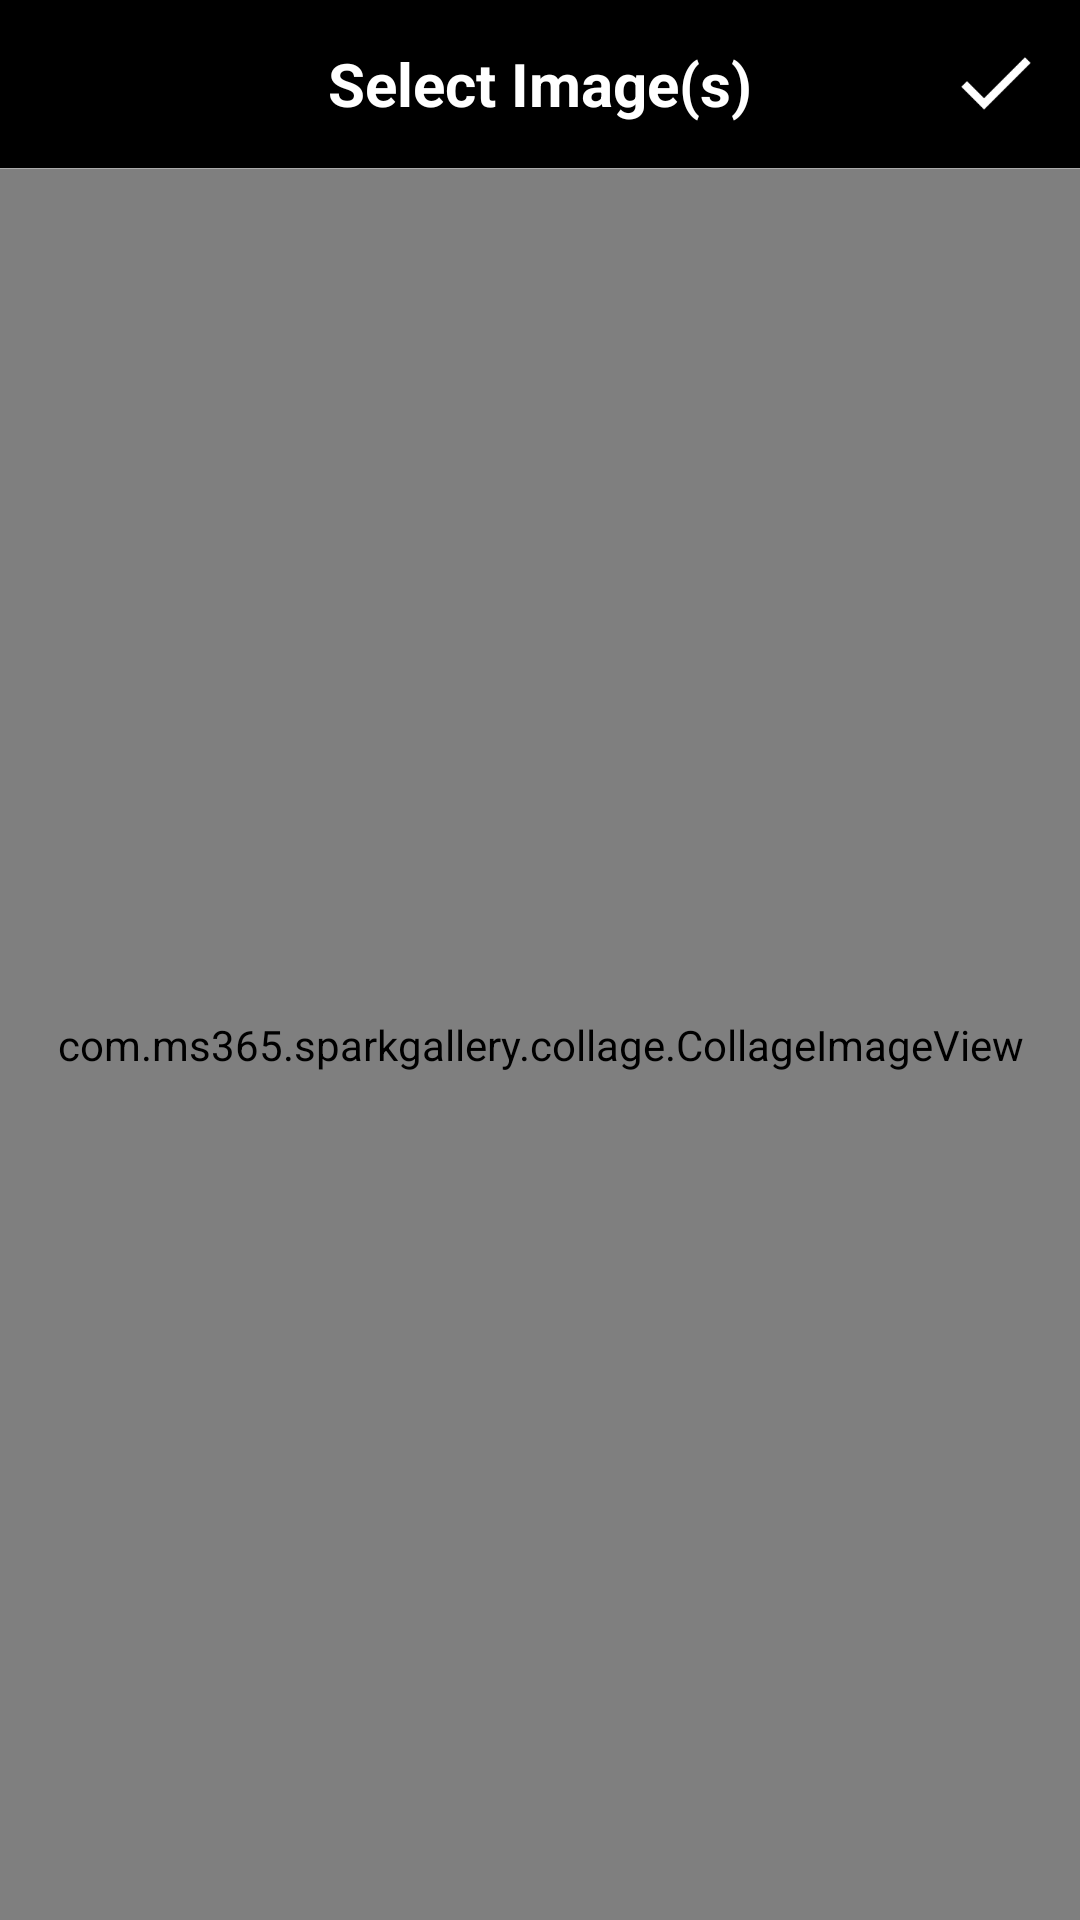

Layout XML and referenced resources for this Android screen:
<!-- AndroidManifest.xml: application theme AppTheme -->
<!-- res/layout/activity_main.xml -->
<?xml version="1.0" encoding="utf-8"?>
<LinearLayout xmlns:android="http://schemas.android.com/apk/res/android"
    android:layout_width="match_parent"
    android:layout_height="match_parent"
    android:background="@android:color/black"
    android:orientation="vertical">

    <RelativeLayout
        android:layout_width="match_parent"
        android:layout_height="56dp">

        <TextView
            android:layout_width="wrap_content"
            android:layout_height="wrap_content"
            android:layout_centerInParent="true"
            android:text="Select Image(s)"
            android:textColor="@android:color/white"
            android:textSize="20sp"
            android:textStyle="bold" />

        <ImageView
            android:id="@+id/ivAcceptGluing_AM"
            android:layout_width="56dp"
            android:layout_height="match_parent"
            android:layout_alignParentRight="true"
            android:scaleType="center"
            android:src="@drawable/ic_accept" />

    </RelativeLayout>

    <View
        android:layout_width="match_parent"
        android:layout_height="1px"
        android:background="@android:color/darker_gray" />

    <com.ms365.sparkgallery.collage.CollageImageView
        android:id="@+id/eiiCustomCropperView_AM"
        android:layout_width="match_parent"
        android:layout_height="match_parent" />

    <View
        android:layout_width="match_parent"
        android:layout_height="1px"
        android:background="@android:color/darker_gray" />

    <android.support.v7.widget.RecyclerView
        android:id="@+id/rvListImages_AM"
        android:layout_width="match_parent"
        android:layout_height="match_parent"
        android:scrollbars="horizontal"
        android:layout_marginTop="10dp" />

</LinearLayout>
<!-- resources referenced by this layout -->
<resources>
  <!-- drawable ic_accept: png bitmap (drawable-hdpi, 452 bytes) -->
  <style name="AppTheme" parent="android:Theme.Black.NoTitleBar.Fullscreen" />
</resources>
